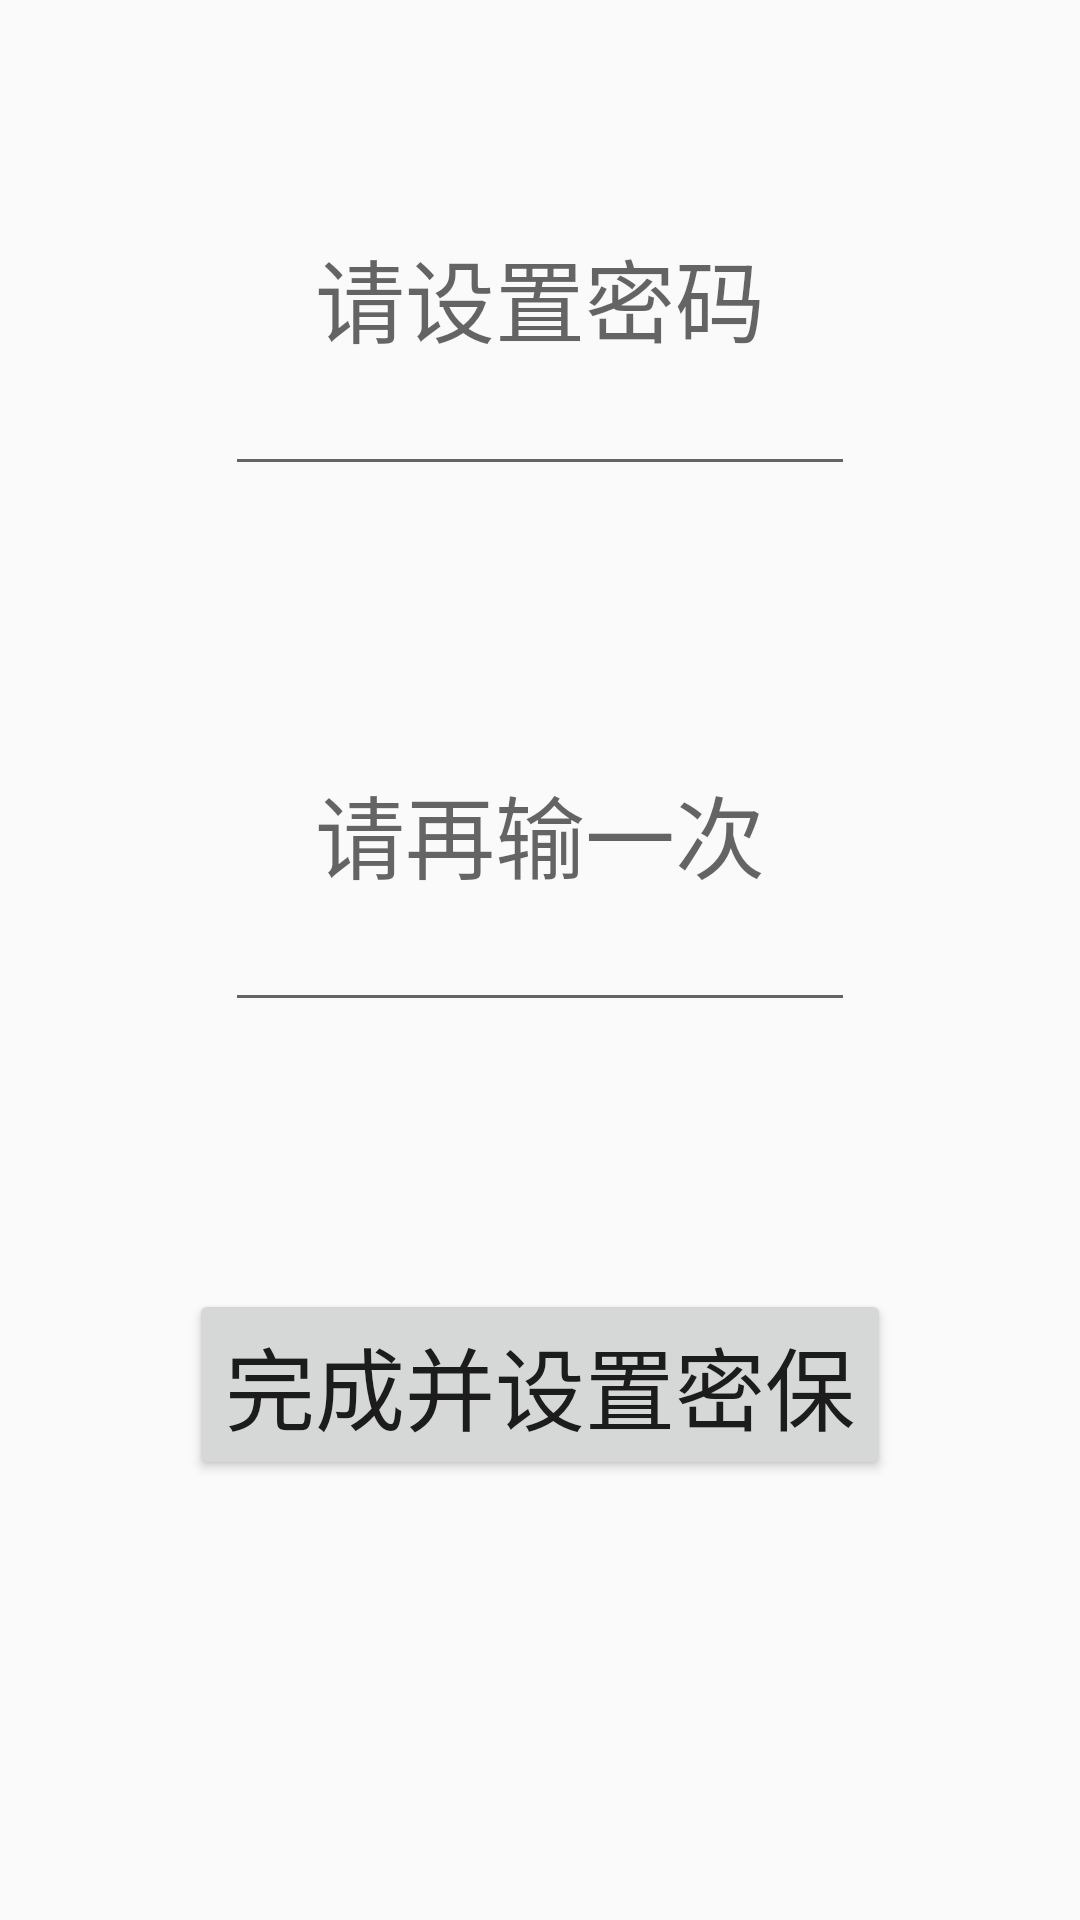

Layout XML and referenced resources for this Android screen:
<!-- AndroidManifest.xml: activity theme Theme.AppCompat.Light.NoActionBar -->
<!-- res/layout/activity_safe.xml -->
<?xml version="1.0" encoding="utf-8"?>
<RelativeLayout xmlns:android="http://schemas.android.com/apk/res/android"
    xmlns:tools="http://schemas.android.com/tools"
    android:layout_width="match_parent"
    android:layout_height="match_parent"
    android:paddingBottom="@dimen/activity_vertical_margin"
    android:paddingLeft="@dimen/activity_horizontal_margin"
    android:paddingRight="@dimen/activity_horizontal_margin"
    android:paddingTop="@dimen/activity_vertical_margin"
    tools:context="com.perfectljy.ersanshi.Widget.SafeActivity">

    <TextView
        android:layout_width="wrap_content"
        android:layout_height="wrap_content"
        android:textAppearance="?android:attr/textAppearanceMedium"
        android:text="请设置密码"
        android:id="@+id/safeTextView1"
        android:textSize="30dp"
        android:layout_alignParentTop="true"
        android:layout_centerHorizontal="true"
        android:layout_marginTop="61dp" />

    <EditText
        android:layout_width="wrap_content"
        android:layout_height="wrap_content"
        android:inputType="textPassword"
        android:ems="10"
        android:id="@+id/safeEditText"
        android:layout_below="@+id/safeTextView1"
        android:layout_alignStart="@+id/safeEditText2" />

    <TextView
        android:layout_width="wrap_content"
        android:layout_height="wrap_content"
        android:textAppearance="?android:attr/textAppearanceMedium"
        android:text="请再输一次"
        android:id="@+id/safeTextView2"
        android:textSize="30dp"
        android:layout_above="@+id/safeEditText2"
        android:layout_alignStart="@+id/safeTextView1" />

    <EditText
        android:layout_width="wrap_content"
        android:layout_height="wrap_content"
        android:inputType="textPassword"
        android:ems="10"
        android:id="@+id/safeEditText2"
        android:layout_centerVertical="true"
        android:layout_centerHorizontal="true" />

    <Button
        android:layout_width="wrap_content"
        android:layout_height="wrap_content"
        android:text="完成并设置密保"
        android:id="@+id/safeButton"
        android:textSize="30dp"
        android:layout_below="@+id/safeEditText2"
        android:layout_centerHorizontal="true"
        android:layout_marginTop="89dp" />
</RelativeLayout>
<!-- resources referenced by this layout -->
<resources>
  <dimen name="activity_horizontal_margin">16dp</dimen>
  <dimen name="activity_vertical_margin">16dp</dimen>
</resources>
